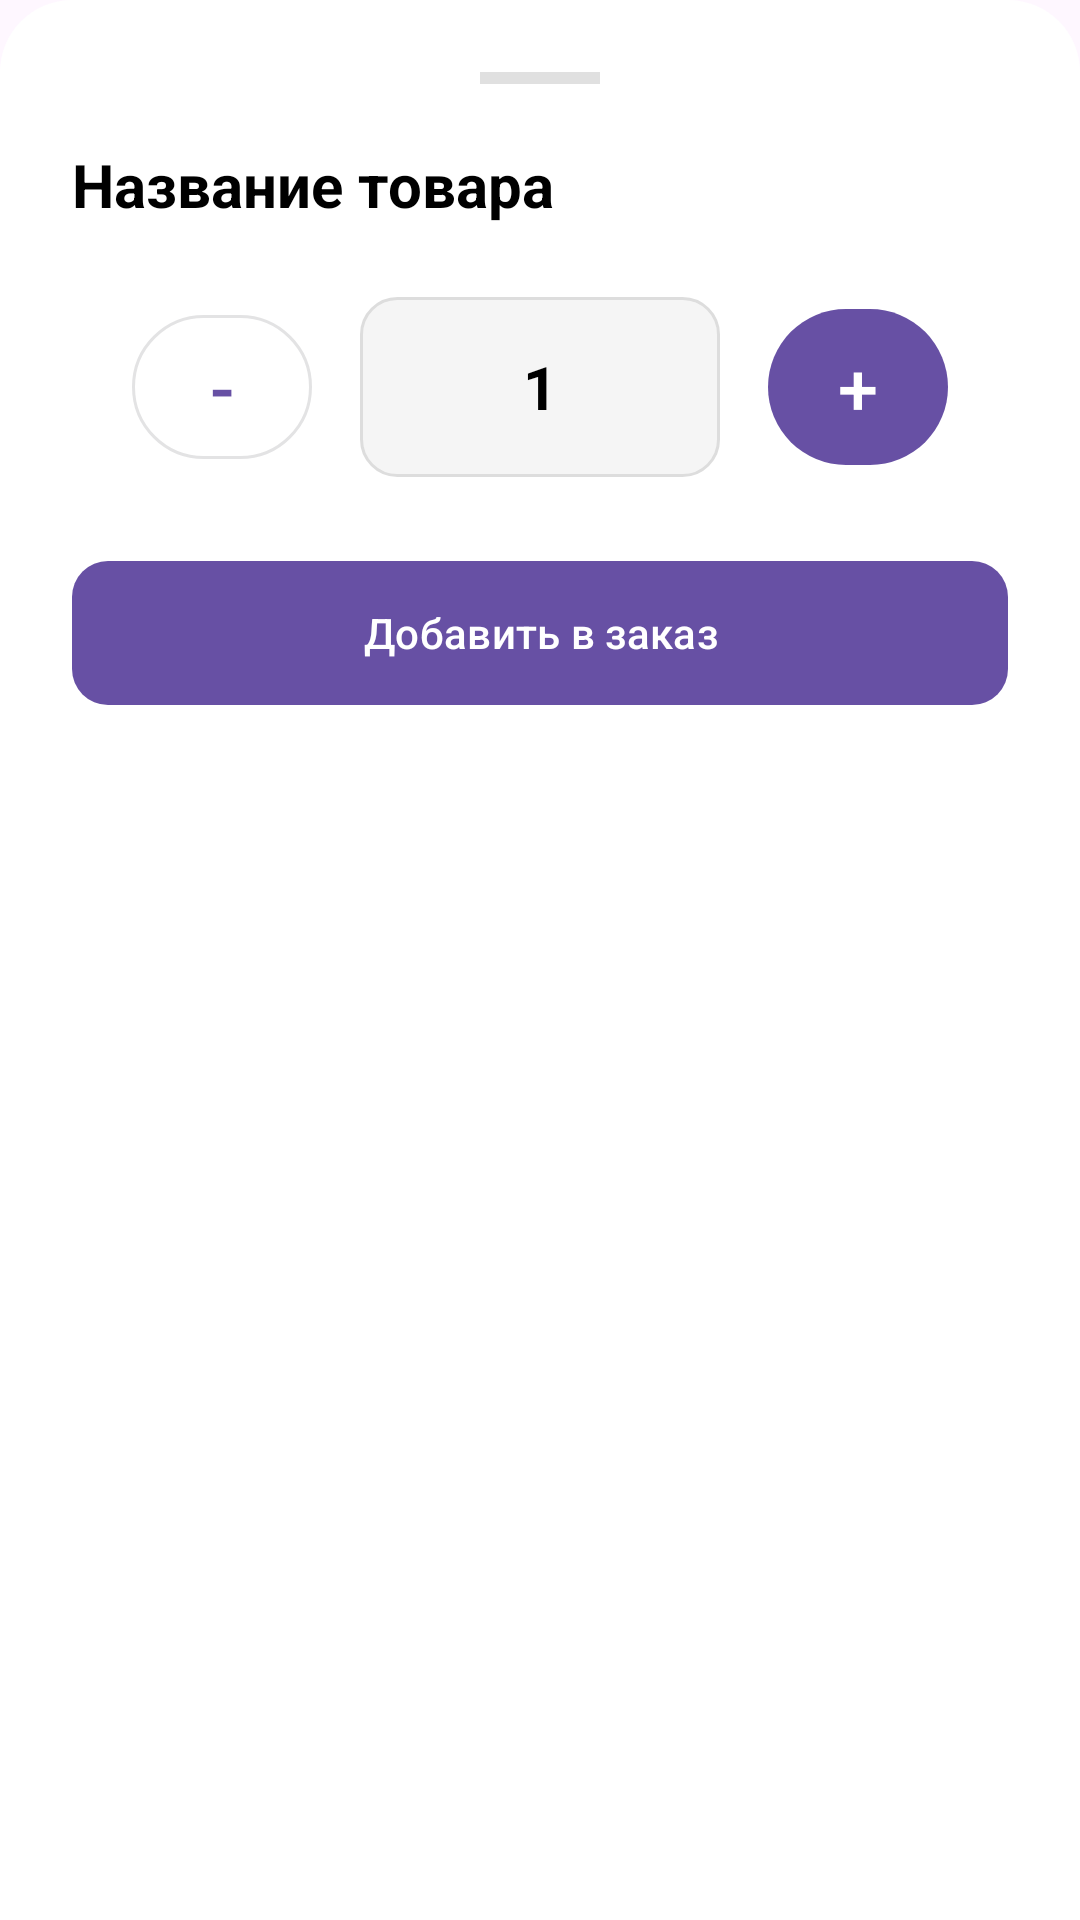

The Android layout XML behind this screen, and the referenced resources:
<!-- AndroidManifest.xml: application theme Theme.SellionMobile -->
<!-- res/layout/layout_bottom_sheet_quantity.xml -->
<?xml version="1.0" encoding="utf-8"?>
<LinearLayout xmlns:android="http://schemas.android.com/apk/res/android"
    xmlns:app="http://schemas.android.com/apk/res-auto"
    android:layout_width="match_parent"
    android:layout_height="wrap_content"
    android:background="@drawable/bg_bottom_sheet"
    android:orientation="vertical"
    android:padding="24dp">

    <View
        android:layout_width="40dp"
        android:layout_height="4dp"
        android:layout_gravity="center"
        android:layout_marginBottom="20dp"
        android:background="#E0E0E0" />

    <TextView
        android:id="@+id/tvSheetTitle"
        android:layout_width="match_parent"
        android:layout_height="wrap_content"
        android:text="Название товара"
        android:textColor="#000000"
        android:textSize="20sp"
        android:textStyle="bold" />

    
    <LinearLayout
        android:layout_width="match_parent"
        android:layout_height="wrap_content"
        android:layout_marginTop="24dp"
        android:gravity="center"
        android:orientation="horizontal">

        <com.google.android.material.button.MaterialButton
            android:id="@+id/btnMinus"
            style="@style/Widget.MaterialComponents.Button.OutlinedButton"
            android:layout_width="60dp"
            android:layout_height="60dp"
            android:text="-"
            android:textSize="24sp"
            app:cornerRadius="30dp" />

        <EditText
            android:id="@+id/etSheetQuantity"
            android:layout_width="120dp"
            android:layout_height="60dp"
            android:layout_marginHorizontal="16dp"
            android:background="@drawable/bg_edittext"
            android:gravity="center"
            android:inputType="number"
            android:text="1"
            android:textColor="#000000"
            android:textSize="20sp"
            android:textStyle="bold" />

        <com.google.android.material.button.MaterialButton
            android:id="@+id/btnPlus"
            android:layout_width="60dp"
            android:layout_height="60dp"
            android:text="+"
            android:textSize="24sp"
            app:cornerRadius="30dp" />
    </LinearLayout>

    <com.google.android.material.button.MaterialButton
        android:id="@+id/btnConfirm"
        android:layout_width="match_parent"
        android:layout_height="56dp"
        android:layout_marginTop="24dp"
        android:text="Добавить в заказ"
        android:textAllCaps="false"
        app:cornerRadius="12dp" />

    
    <TextView
        android:id="@+id/btnDeleteFromCart"
        android:layout_width="match_parent"
        android:layout_height="wrap_content"
        android:layout_marginTop="16dp"
        android:gravity="center"
        android:text="Удалить из заказа"
        android:textColor="#FF5252"
        android:visibility="gone" />

</LinearLayout>
<!-- resources referenced by this layout -->
<resources>
  <!-- drawable bg_bottom_sheet (drawable) -->
  <?xml version="1.0" encoding="utf-8"?>
  <shape xmlns:android="http://schemas.android.com/apk/res/android">
  
      <solid android:color="#FFFFFF" /> 
      <corners
          android:topLeftRadius="24dp"
          android:topRightRadius="24dp" />
  </shape>
  <!-- drawable bg_edittext (drawable) -->
  <?xml version="1.0" encoding="utf-8"?>
  <shape xmlns:android="http://schemas.android.com/apk/res/android">
  
      <solid android:color="#F5F5F5" />
      <corners android:radius="12dp" />
      <stroke android:width="1dp" android:color="#DDDDDD" />
  </shape>
  <style name="Theme.SellionMobile" parent="Base.Theme.SellionMobile" />
  <style name="Base.Theme.SellionMobile" parent="Theme.Material3.DayNight.NoActionBar">
          
          <item name="android:fitsSystemWindows">true</item>
  
          
          <item name="android:windowLightStatusBar">true</item>
  
          
          <item name="android:statusBarColor">@android:color/transparent</item>
          <item name="android:navigationBarColor">@android:color/transparent</item>
  
          
          <item name="bottomSheetDialogTheme">@style/CustomBottomSheetDialogTheme</item>
      </style>
  <style name="CustomBottomSheetDialogTheme" parent="Theme.Material3.DayNight.BottomSheetDialog">
          <item name="enableEdgeToEdge">false</item>
          <item name="paddingBottomSystemWindowInsets">false</item>
          <item name="bottomSheetStyle">@style/CustomBottomSheetStyle</item>
      </style>
  <style name="CustomBottomSheetStyle" parent="Widget.Material3.BottomSheet">
          <item name="paddingBottomSystemWindowInsets">false</item>
      </style>
</resources>
